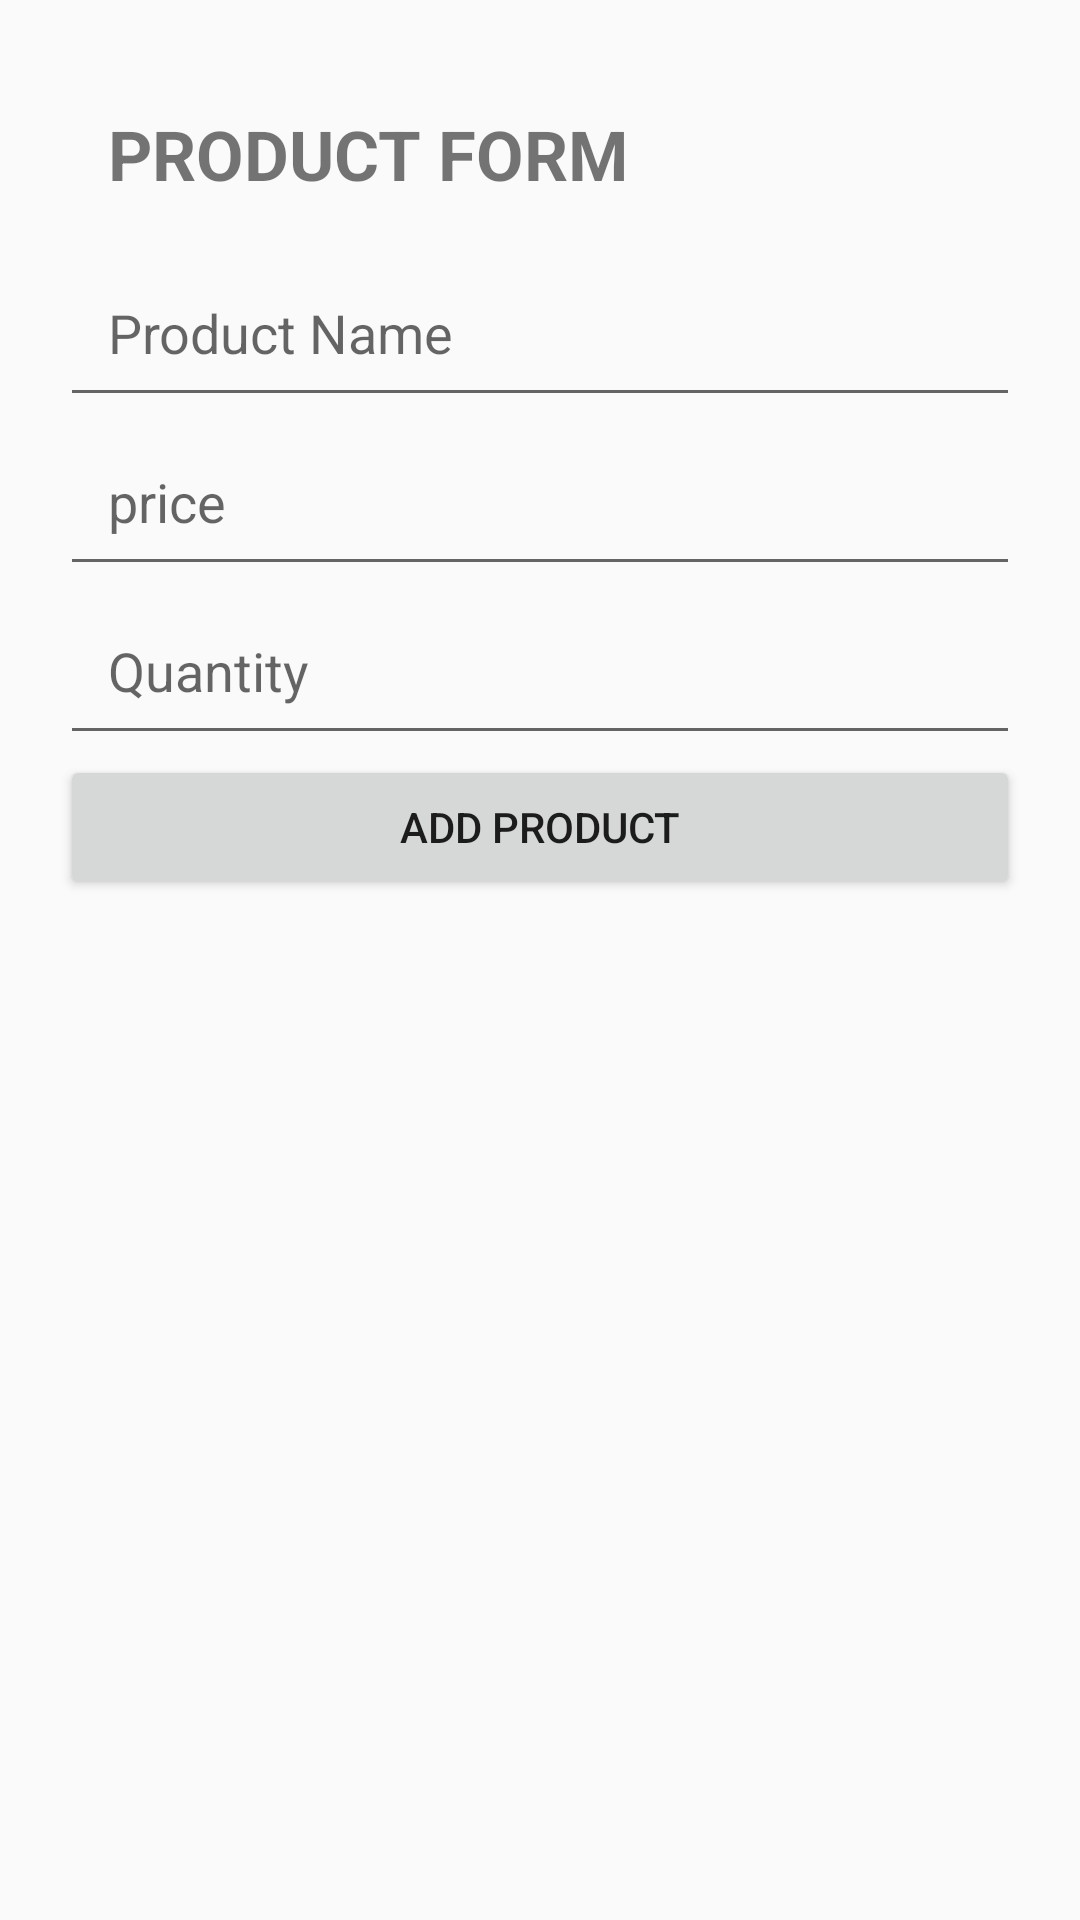

Produce the Android XML layout that renders to this screen, including the resource entries it uses.
<!-- AndroidManifest.xml: application theme Theme.Smartmarketss -->
<!-- res/layout/activity_product_form.xml -->
<?xml version="1.0" encoding="utf-8"?>
<LinearLayout xmlns:android="http://schemas.android.com/apk/res/android"
    android:layout_width="match_parent"
    android:layout_height="match_parent"
    android:orientation="vertical"
    android:padding="20dp">


    <TextView
        android:id="@+id/text1"
        android:text="PRODUCT FORM"
        android:textSize="23dp"
        android:textStyle="bold"
        android:layout_gravity="center"
        android:layout_width="match_parent"
        android:layout_height="wrap_content"
        android:padding="16dp"/>

    <EditText

        android:id="@+id/NameId"
        android:hint="Product Name"
        android:padding="16dp"
        android:layout_width="match_parent"
        android:layout_height="wrap_content"/>

    <EditText

        android:id="@+id/PriceId"
        android:hint="price"
        android:padding="16dp"
        android:inputType="numberDecimal"
        android:layout_width="match_parent"
        android:layout_height="wrap_content"/>

    <EditText

        android:id="@+id/QuantityId"
        android:hint="Quantity"
        android:inputType="number"
        android:padding="16dp"
        android:layout_width="match_parent"
        android:layout_height="wrap_content"/>



    <Button

        android:id="@+id/btnSaveProduct"
        android:layout_width="match_parent"
        android:text="Add Product"
        android:gravity="center"
        android:layout_height="wrap_content"/>


</LinearLayout>
<!-- resources referenced by this layout -->
<resources>
  <style name="Theme.Smartmarketss" parent="android:Theme.Material.Light.NoActionBar" />
</resources>
